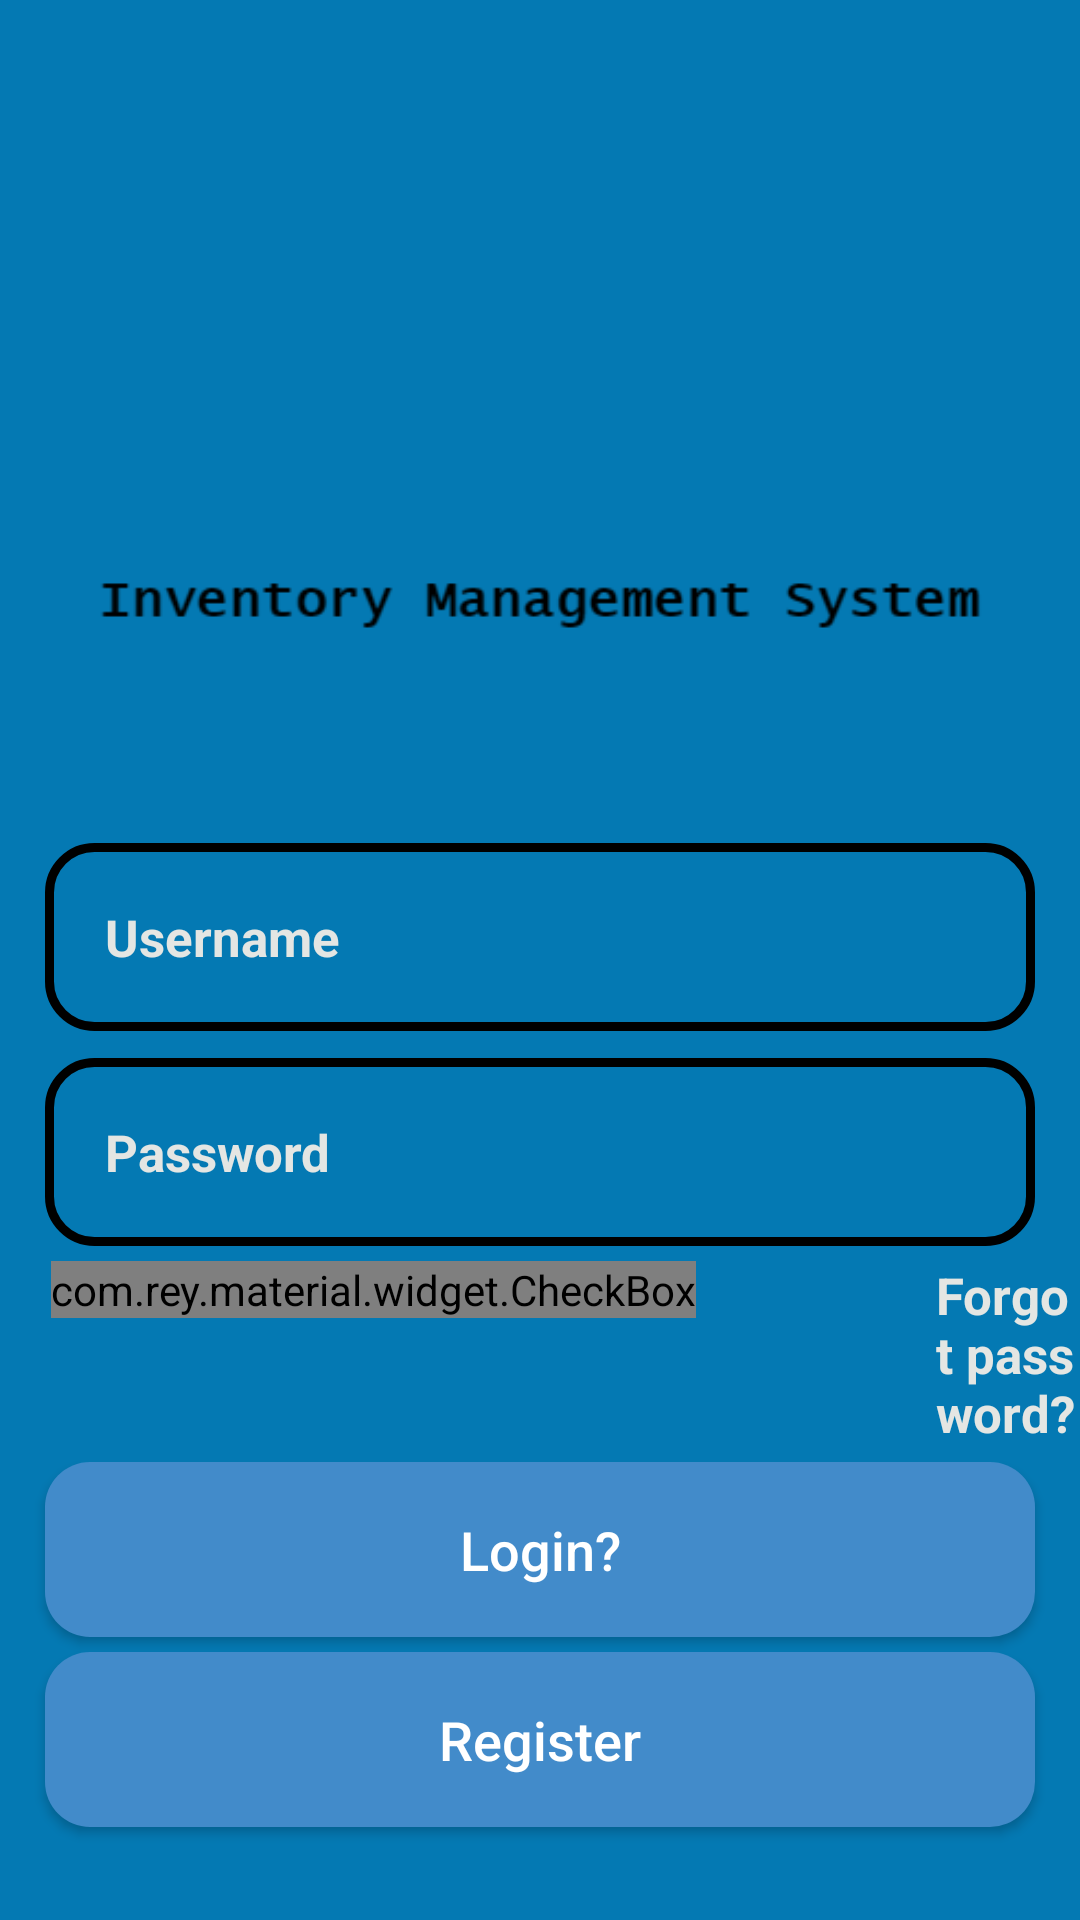

Here is an Android app screen rendered from its layout file. Give the layout XML and the strings, colors and styles it references.
<!-- AndroidManifest.xml: application theme Theme.InventoryManagementSystem -->
<!-- res/layout/activity_login.xml -->
<?xml version="1.0" encoding="utf-8"?>
<RelativeLayout
    xmlns:android="http://schemas.android.com/apk/res/android"
    xmlns:app="http://schemas.android.com/apk/res-auto"
    xmlns:tools="http://schemas.android.com/tools"
    android:layout_width="match_parent"
    android:layout_height="match_parent"
    android:background="@drawable/loginbg"
    tools:context=".LoginActivity">

    <ImageView
        android:id="@+id/login_applogo"
        android:layout_width="300dp"
        android:layout_height="100dp"
        android:layout_marginTop="150dp"
        android:src="@drawable/logo"
        android:layout_centerHorizontal="true"

        />

    <EditText
        android:id="@+id/login_username_input"
        android:layout_width="match_parent"
        android:layout_height="wrap_content"
        android:layout_below="@id/login_applogo"
        android:layout_marginLeft="15dp"
        android:layout_marginTop="31dp"
        android:layout_marginRight="15dp"
        android:background="@drawable/inputs_design"
        android:hint="Username"
        android:inputType="text"
        android:padding="20dp"
        android:textColor="@color/colorPrimaryDark"
        android:textColorHint="@color/colorPrimaryDark"
        android:textSize="17sp"
        android:textStyle="bold" />

    <TextView
        android:id="@+id/admin_panel_link"
        android:layout_width="wrap_content"
        android:layout_height="wrap_content"
        android:layout_below="@+id/login_buttn"
        android:layout_alignParentEnd="true"
        android:layout_marginLeft="80dp"
        android:layout_marginTop="-1dp"
        android:layout_marginEnd="31dp"
        android:text="Admin Access"
        android:textColor="@color/colorPrimaryDark"
        android:textSize="20sp"
        android:textStyle="bold" />

    <TextView
        android:id="@+id/not_admin_panel_link"
        android:layout_width="wrap_content"
        android:layout_height="wrap_content"
        android:layout_below="@+id/login_buttn"
        android:layout_alignParentStart="true"
        android:layout_marginStart="71dp"
        android:layout_marginLeft="80dp"
        android:layout_marginTop="-1dp"
        android:layout_marginEnd="23dp"
        android:text="not Admin Access"
        android:textColor="@color/colorPrimaryDark"
        android:textSize="20sp"
        android:textStyle="bold"
        android:visibility="invisible" />

    <EditText
        android:id="@+id/login_password_input"
        android:layout_width="match_parent"
        android:layout_height="wrap_content"
        android:layout_below="@+id/login_username_input"
        android:layout_marginLeft="15dp"
        android:layout_marginTop="9dp"
        android:layout_marginRight="15dp"
        android:background="@drawable/inputs_design"
        android:hint="Password"
        android:inputType="textPassword"
        android:padding="20dp"
        android:textColor="@color/colorPrimaryDark"
        android:textColorHint="@color/colorPrimaryDark"
        android:textSize="17sp"
        android:textStyle="bold" />

    <LinearLayout
        android:id="@+id/linear_layout_1"
        android:layout_width="match_parent"
        android:layout_height="wrap_content"
        android:layout_below="@+id/login_password_input"
        android:layout_marginTop="5dp"
        android:orientation="horizontal">

        <com.rey.material.widget.CheckBox
            android:id="@+id/remember_me"
            style="@style/Material.Drawable.CheckBox"
            android:layout_width="wrap_content"
            android:layout_height="wrap_content"
            android:layout_below="@+id/login_password_input"
            android:layout_marginLeft="17dp"
            android:gravity="center"
            android:text="Remember Me"
            android:textColor="@color/colorPrimaryDark"
            android:textSize="16sp"
            android:textStyle="bold"
            app:cbd_strokeColor="@color/colorPrimaryDark" />

        <TextView
            android:id="@+id/forget_password_link"
            android:layout_width="wrap_content"
            android:layout_height="wrap_content"
            android:layout_marginLeft="80dp"
            android:text="Forgot password?"
            android:textColor="@color/colorPrimaryDark"
            android:textSize="17sp"
            android:textStyle="bold" />

    </LinearLayout>

    <Button
        android:id="@+id/login_buttn"
        android:layout_width="match_parent"
        android:layout_height="wrap_content"
        android:layout_below="@id/linear_layout_1"
        android:layout_marginLeft="15dp"
        android:layout_marginTop="5dp"
        android:layout_marginRight="15dp"
        android:background="@drawable/buttons"
        android:padding="17dp"
        android:text="Login?"
        android:textAllCaps="false"
        android:textColor="@android:color/white"
        android:textSize="18sp"

        />

    <Button
        android:id="@+id/test_buttn"
        android:layout_width="match_parent"
        android:layout_height="wrap_content"
        android:layout_below="@id/login_buttn"
        android:layout_marginLeft="15dp"
        android:layout_marginTop="5dp"
        android:layout_marginRight="15dp"
        android:background="@drawable/buttons"
        android:padding="17dp"
        android:text="Register"
        android:textAllCaps="false"
        android:textColor="@android:color/white"
        android:textSize="18sp"

        />

</RelativeLayout>
<!-- resources referenced by this layout -->
<resources>
  <color name="colorPrimaryDark">#e4e6e3</color>
  <!-- drawable buttons (drawable-v24) -->
  <?xml version="1.0" encoding="utf-8"?>
  <shape xmlns:android="http://schemas.android.com/apk/res/android">
  
      <solid
          android:color="@color/button"
          >
      </solid>
      <corners
          android:radius="15dp">
  
      </corners>
  
  
  
  </shape>
  <!-- drawable inputs_design (drawable-v24) -->
  <?xml version="1.0" encoding="utf-8"?>
  <shape xmlns:android="http://schemas.android.com/apk/res/android">
  
      <stroke
          android:color="@color/colorPrimary"
          android:width="3dp"
          ></stroke>
  
      <corners
          android:radius="15dp"
          ></corners>
  </shape>
  <!-- drawable loginbg: png bitmap (drawable, 19858 bytes) -->
  <!-- drawable logo: png bitmap (drawable, 5477 bytes) -->
  <style name="Theme.InventoryManagementSystem" parent="Theme.MaterialComponents.DayNight.DarkActionBar">
          
          <item name="colorPrimary">@color/purple_500</item>
          <item name="colorPrimaryVariant">@color/purple_700</item>
          <item name="colorOnPrimary">@color/white</item>
          
          <item name="colorSecondary">@color/teal_200</item>
          <item name="colorSecondaryVariant">@color/teal_700</item>
          <item name="colorOnSecondary">@color/black</item>
          
          <item name="android:statusBarColor" tools:targetApi="l">?attr/colorPrimaryVariant</item>
          
      </style>
  <color name="button">#428bca</color>
  <color name="colorPrimary">#000000</color>
  <color name="purple_500">#FF6200EE</color>
  <color name="purple_700">#FF3700B3</color>
  <color name="white">#FFFFFFFF</color>
  <color name="teal_200">#FF03DAC5</color>
  <color name="teal_700">#FF018786</color>
  <color name="black">#FF000000</color>
</resources>
